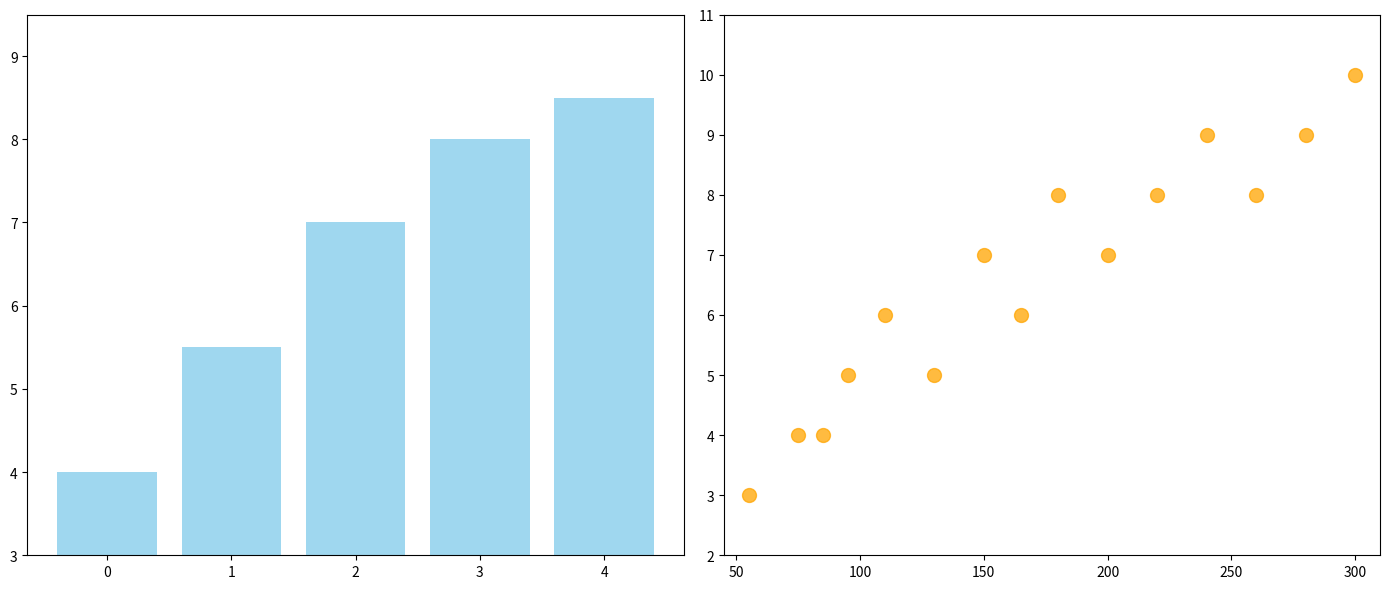

The matplotlib source for this figure:
import matplotlib.pyplot as plt
import numpy as np

vitamin_intake = np.array([55, 75, 85, 95, 110, 130, 150, 165, 180, 200, 220, 240, 260, 280, 300])
energy_levels = np.array([3, 4, 4, 5, 6, 5, 7, 6, 8, 7, 8, 9, 8, 9, 10])

bins = [50, 100, 150, 200, 250, 300]
bin_indices = np.digitize(vitamin_intake, bins)
average_energy_levels = [np.mean(energy_levels[bin_indices == i]) for i in range(1, len(bins))]

sorted_indices = np.argsort(average_energy_levels)
sorted_average_energy_levels = np.array(average_energy_levels)[sorted_indices]

fig, axes = plt.subplots(1, 2, figsize=(14, 6))

# Plot the sorted bar chart without text
axes[0].bar(sorted_indices, sorted_average_energy_levels, color='skyblue', alpha=0.8)
axes[0].set_ylim(min(average_energy_levels) - 1, max(average_energy_levels) + 1)

# Plot the scatter plot without text
axes[1].scatter(vitamin_intake, energy_levels, color='orange', s=100, alpha=0.75)
axes[1].set_xlim(min(vitamin_intake) - 10, max(vitamin_intake) + 10)
axes[1].set_ylim(min(energy_levels) - 1, max(energy_levels) + 1)

plt.tight_layout()
plt.show()
